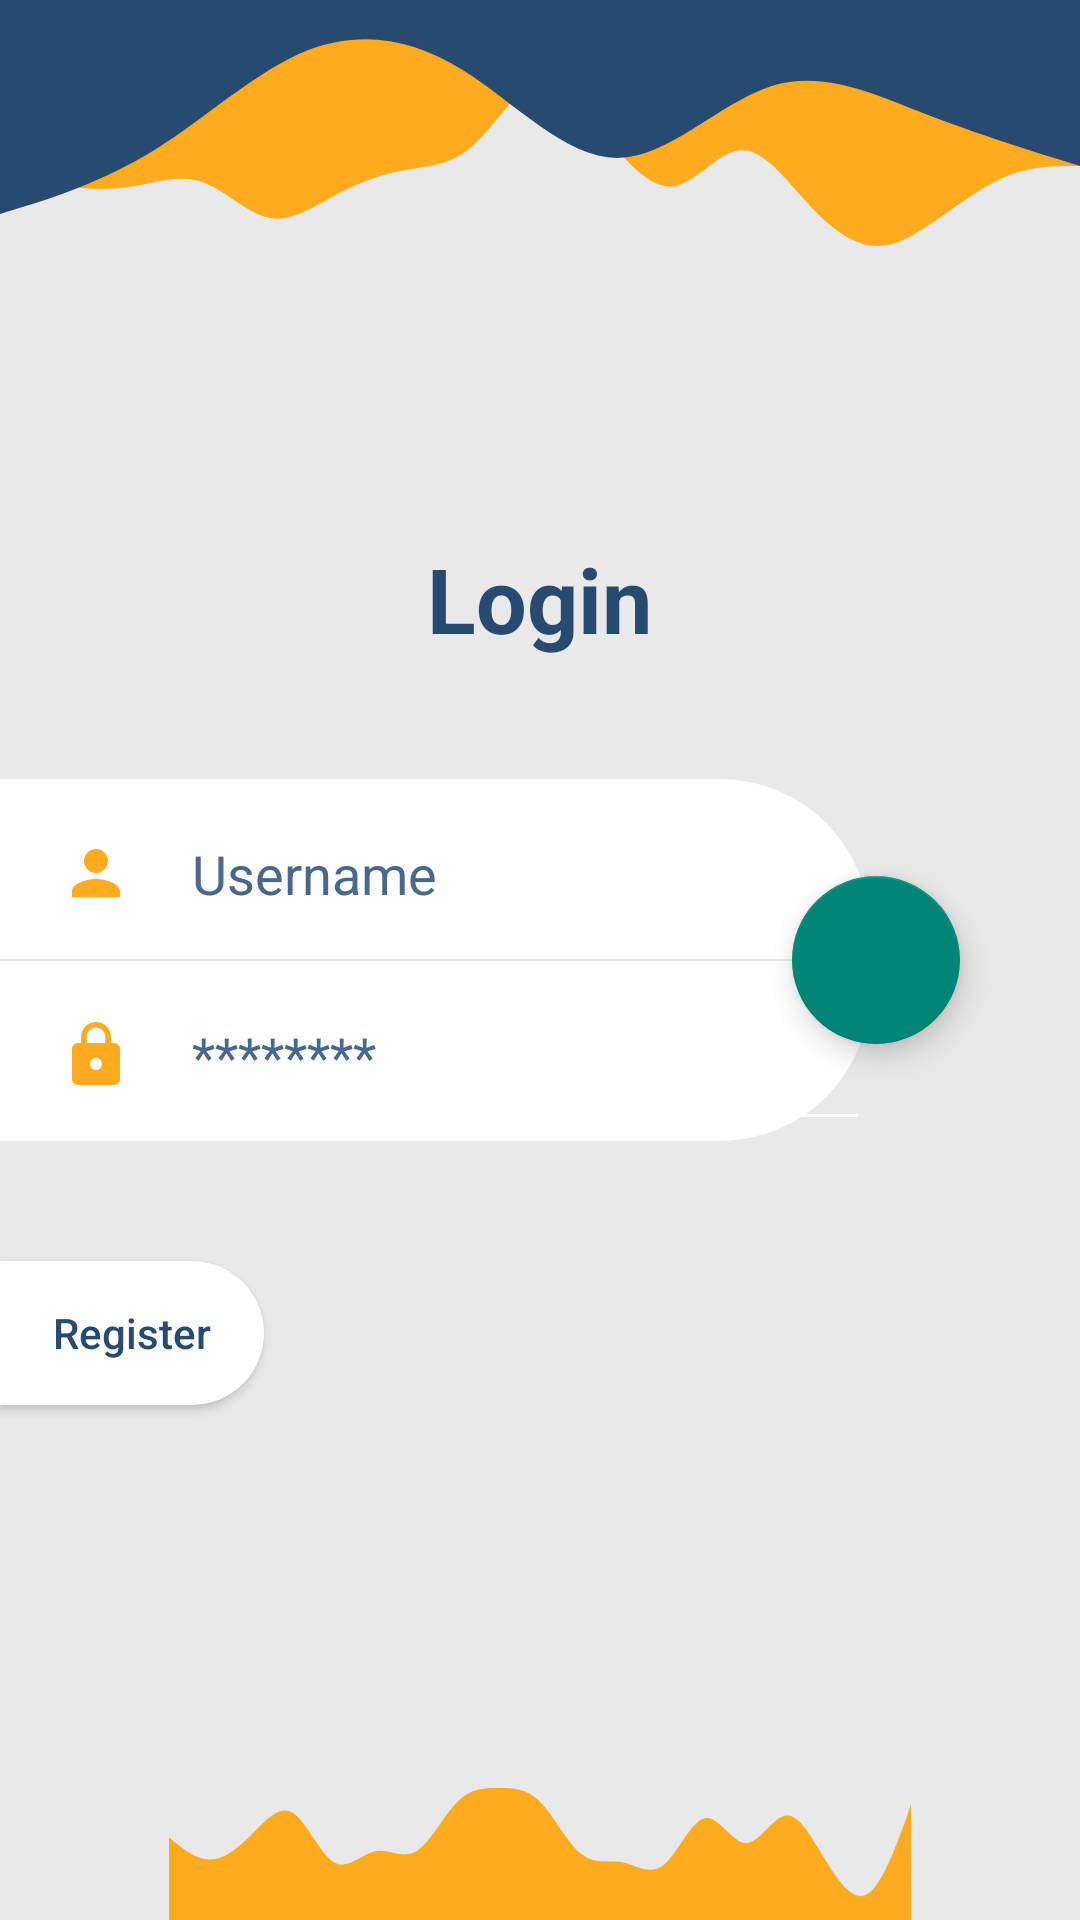

Android layout source for this screen:
<!-- AndroidManifest.xml: application theme Theme.BukuTamu -->
<!-- res/layout/fragment_admin.xml -->
<?xml version="1.0" encoding="utf-8"?>
<RelativeLayout xmlns:android="http://schemas.android.com/apk/res/android"
    xmlns:app="http://schemas.android.com/apk/res-auto"
    xmlns:tools="http://schemas.android.com/tools"
    android:layout_width="match_parent"
    android:layout_height="match_parent"
    android:background="#E8E9E8"
    tools:context=".LoginActivity">

    <ImageView
        android:layout_width="wrap_content"
        android:layout_height="wrap_content"
        android:layout_marginTop="585dp"
        android:src="@drawable/ic_wave" />

    <ImageView
        android:layout_width="wrap_content"
        android:layout_height="wrap_content"
        android:layout_alignParentTop="true"
        android:layout_marginTop="-175dp"
        android:src="@drawable/ic_waves2" />
    <ImageView
        android:layout_width="wrap_content"
        android:layout_height="wrap_content"
        android:layout_alignParentTop="true"
        android:layout_marginTop="-129dp"
        android:src="@drawable/ic_waves" />

    <ImageView
        android:layout_width="match_parent"
        android:layout_height="match_parent"
        android:background="@drawable/ic_wave2"
        android:layout_marginTop="640dp"/>

    <RelativeLayout
        android:id="@+id/rl_input"
        android:layout_marginRight="70dp"
        android:background="@drawable/rectangle_right"
        android:layout_centerVertical="true"
        android:layout_width="match_parent"
        android:layout_height="wrap_content">

        <EditText
            android:paddingLeft="20dp"
            android:drawableLeft="@drawable/ic_baseline_person_24"
            android:drawablePadding="20dp"
            android:id="@+id/username"
            android:hint="Username"
            android:backgroundTint="#FFF"
            android:layout_width="match_parent"
            android:layout_height="60dp"
            android:textColorHint="@color/blue"/>

        <View
            android:id="@+id/v_saparator"
            android:background="#E8E9E8"
            android:layout_below="@id/username"
            android:layout_width="match_parent"
            android:layout_height="0.5dp"/>

        <EditText
            android:id="@+id/password"
            android:paddingLeft="20dp"
            android:drawableLeft="@drawable/ic_baseline_lock_24"
            android:drawablePadding="20dp"
            android:backgroundTint="#FFF"
            android:layout_below="@id/v_saparator"
            android:hint="********"
            android:inputType="textPassword"
            android:layout_width="match_parent"
            android:layout_height="60dp"
            android:textColorHint="@color/blue"/>
    </RelativeLayout>

    <com.google.android.material.floatingactionbutton.FloatingActionButton
        android:id="@+id/btnLogin"
        android:layout_marginRight="40dp"
        android:layout_centerVertical="true"
        android:layout_alignParentRight="true"
        android:src="@drawable/ic_baseline_arrow_forward_24"
        android:layout_width="wrap_content"
        android:layout_height="wrap_content" />

    <TextView
        android:id="@+id/textAdmin"
        android:layout_centerHorizontal="true"
        android:layout_above="@id/rl_input"
        android:layout_marginBottom="40dp"
        android:textSize="30sp"
        android:textStyle="bold"
        android:text="Login"
        android:textColor="@color/old_blue"
        android:layout_width="wrap_content"
        android:layout_height="wrap_content" />

    <Button
        android:id="@+id/btnToRegister"
        android:layout_width="wrap_content"
        android:layout_height="wrap_content"
        android:layout_below="@id/rl_input"
        android:layout_marginTop="40dp"
        android:background="@drawable/rectangle_right"
        android:text="Register"
        android:textAllCaps="false"
        android:textColor="@color/old_blue" />

</RelativeLayout>
<!-- resources referenced by this layout -->
<resources>
  <color name="blue">#48688d</color>
  <color name="old_blue">#284a70</color>
  <!-- drawable ic_baseline_lock_24 (drawable) -->
  <vector android:height="24dp" android:tint="@color/yellow"
      android:viewportHeight="24" android:viewportWidth="24"
      android:width="24dp" xmlns:android="http://schemas.android.com/apk/res/android">
      <path android:fillColor="@android:color/white" android:pathData="M18,8h-1L17,6c0,-2.76 -2.24,-5 -5,-5S7,3.24 7,6v2L6,8c-1.1,0 -2,0.9 -2,2v10c0,1.1 0.9,2 2,2h12c1.1,0 2,-0.9 2,-2L20,10c0,-1.1 -0.9,-2 -2,-2zM12,17c-1.1,0 -2,-0.9 -2,-2s0.9,-2 2,-2 2,0.9 2,2 -0.9,2 -2,2zM15.1,8L8.9,8L8.9,6c0,-1.71 1.39,-3.1 3.1,-3.1 1.71,0 3.1,1.39 3.1,3.1v2z"/>
  </vector>
  <!-- drawable ic_baseline_person_24 (drawable) -->
  <vector android:height="24dp" android:tint="@color/yellow"
      android:viewportHeight="24" android:viewportWidth="24"
      android:width="24dp" xmlns:android="http://schemas.android.com/apk/res/android">
      <path android:fillColor="@android:color/white" android:pathData="M12,12c2.21,0 4,-1.79 4,-4s-1.79,-4 -4,-4 -4,1.79 -4,4 1.79,4 4,4zM12,14c-2.67,0 -8,1.34 -8,4v2h16v-2c0,-2.66 -5.33,-4 -8,-4z"/>
  </vector>
  <!-- drawable ic_wave2 (drawable) -->
  <vector xmlns:android="http://schemas.android.com/apk/res/android"
      android:width="1440dp"
      android:height="320dp"
      android:viewportWidth="1440"
      android:viewportHeight="320">
    <path
        android:pathData="M0,96L34.3,85.3C68.6,75 137,53 206,85.3C274.3,117 343,203 411,218.7C480,235 549,181 617,138.7C685.7,96 754,64 823,53.3C891.4,43 960,53 1029,96C1097.1,139 1166,213 1234,208C1302.9,203 1371,117 1406,74.7L1440,32L1440,320L1405.7,320C1371.4,320 1303,320 1234,320C1165.7,320 1097,320 1029,320C960,320 891,320 823,320C754.3,320 686,320 617,320C548.6,320 480,320 411,320C342.9,320 274,320 206,320C137.1,320 69,320 34,320L0,320Z"
        android:fillColor="#284a70"/>
  </vector>
  <!-- drawable ic_waves (drawable) -->
  <vector xmlns:android="http://schemas.android.com/apk/res/android"
      android:width="1440dp"
      android:height="320dp"
      android:viewportWidth="1440"
      android:viewportHeight="320">
    <path
        android:pathData="M0,320L34.3,309.3C68.6,299 137,277 206,234.7C274.3,192 343,128 411,101.3C480,75 549,85 617,128C685.7,171 754,245 823,245.3C891.4,245 960,171 1029,149.3C1097.1,128 1166,160 1234,186.7C1302.9,213 1371,235 1406,245.3L1440,256L1440,0L1405.7,0C1371.4,0 1303,0 1234,0C1165.7,0 1097,0 1029,0C960,0 891,0 823,0C754.3,0 686,0 617,0C548.6,0 480,0 411,0C342.9,0 274,0 206,0C137.1,0 69,0 34,0L0,0Z"
        android:fillColor="#284a70"/>
  </vector>
  <!-- drawable rectangle_right (drawable) -->
  <?xml version="1.0" encoding="utf-8"?>
  <shape xmlns:android="http://schemas.android.com/apk/res/android"
      android:shape="rectangle">
  
      <solid android:color="#FFF"/>
  
      <corners android:topRightRadius="50dp"
          android:bottomRightRadius="50dp"/>
  
  </shape>
  <style name="Theme.BukuTamu" parent="Theme.AppCompat.Light.NoActionBar">
          
          <item name="colorPrimary">@color/old_blue</item>
          <item name="colorPrimaryVariant">@color/blue</item>
          <item name="colorOnPrimary">@color/white</item>
          
          <item name="colorSecondary">@color/old_blue</item>
          <item name="colorSecondaryVariant">@color/blue</item>
          <item name="colorOnSecondary">@color/white</item>
          
          <item name="android:statusBarColor" tools:targetApi="l">?attr/colorPrimaryVariant</item>
          
      </style>
  <color name="yellow">#feab1f</color>
  <color name="white">#FFFFFFFF</color>
</resources>
